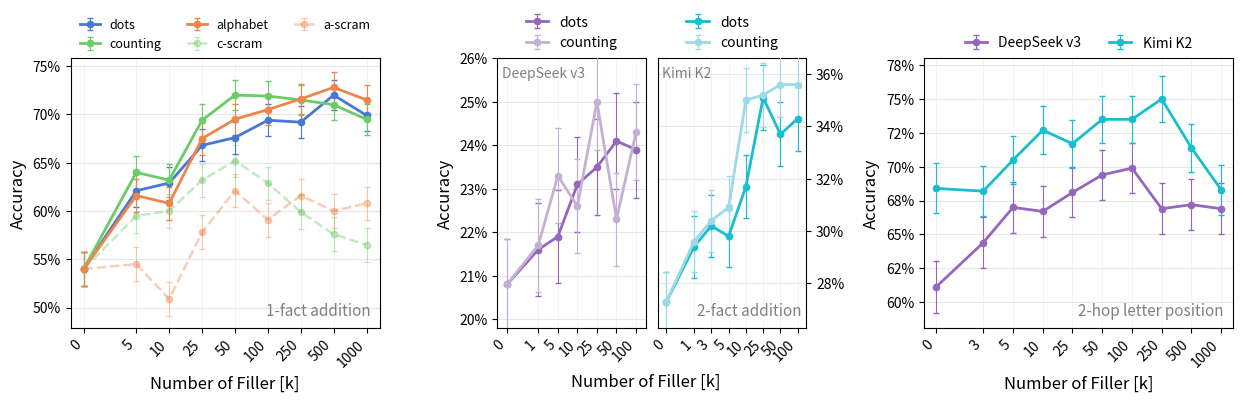

The matplotlib source for this figure: (Note: this script raises an exception after producing the figure.)
#!/usr/bin/env python3
"""
Two-panel plot of filler-token accuracy.

Left panel  — DeepSeek v3, Task 1: multiple filler types
Right panel — Task 2 (dots only): DeepSeek v3 + Kimi K2
"""
import matplotlib
matplotlib.use("Agg")
import matplotlib.pyplot as plt
import matplotlib.ticker as mticker
from matplotlib.gridspec import GridSpec, GridSpecFromSubplotSpec

# ── Colors ────────────────────────────────────────────────────────────────────

COLOR_DOTS    = "#4878d0"   # blue
COLOR_COUNT   = "#6acc65"   # green
COLOR_ALPHA   = "#ee854a"   # orange
COLOR_DS      = "#9467bd"   # purple  (DeepSeek v3, task 2)
COLOR_DS_CNT  = "#c5b0d5"   # light purple  (DeepSeek v3 counting, task 2)
COLOR_KIMI    = "#17becf"   # teal    (Kimi K2)
COLOR_KIMI_CNT= "#9edae5"   # light teal    (Kimi K2 counting)

# ── Data — Task 1 (DeepSeek v3, multiple filler types) ───────────────────────

BASELINE_T1 = 54.0

data_t1 = {
    "k":          [0,          5,    10,   25,   50,   100,  250,  500,  1000],
    "dots":       [BASELINE_T1,62.1, 62.9, 66.8, 67.6, 69.4, 69.2, 72.0, 69.9],
    "counting":   [BASELINE_T1,64.0, 63.2, 69.4, 72.0, 71.9, 71.5, 71.0, 69.5],
    "alpha-mixed":[BASELINE_T1,61.6, 60.8, 67.5, 69.5, 70.5, 71.6, 72.8, 71.5],
    "c-scram":    [BASELINE_T1,59.5, 60.0, 63.2, 65.2, 62.9, 59.9, 57.6, 56.5],
    "a-scram":    [BASELINE_T1,54.5, 50.9, 57.8, 62.1, 59.1, 61.6, 60.0, 60.8],
}

series_t1 = [
    # (label,       key,           color,       ls,   lw,  zo, alpha)
    ("dots",        "dots",        COLOR_DOTS,  "-",  2.0, 3,  1.0),
    ("counting",    "counting",    COLOR_COUNT, "-",  2.0, 3,  1.0),
    ("alphabet",    "alpha-mixed", COLOR_ALPHA, "-",  2.0, 3,  1.0),
    ("c-scram",     "c-scram",     COLOR_COUNT, "--", 1.8, 2,  0.4),
    ("a-scram",     "a-scram",     COLOR_ALPHA, "--", 1.8, 2,  0.4),
]

# ── Data — Task 3 (dots only, two models) ────────────────────────────────────

BASELINE_DS_T3   = 61.1
BASELINE_KIMI_T3 = 68.4

data_ds_t3 = {
    "k":    [0,              3,    5,    10,   25,   50,   100,  250,  500,  1000],
    "dots": [BASELINE_DS_T3, 64.4, 67.0, 66.7, 68.1, 69.4, 69.9, 66.9, 67.2, 66.9],
}

data_kimi_t3 = {
    "k":    [0,               3,    5,    10,   25,   50,   100,  250,  500,  1000],
    "dots": [BASELINE_KIMI_T3,68.2, 70.5, 72.7, 71.7, 73.5, 73.5, 75.0, 71.4, 68.3],
}

# ── Data — Task 2 (dots only, two models) ────────────────────────────────────

BASELINE_DS   = 20.8
BASELINE_KIMI = 27.3

data_ds = {
    "k":      [0,           1,    5,    10,   25,   50,   100],
    "dots":   [BASELINE_DS, 21.6, 21.9, 23.1, 23.5, 24.1, 23.9],
}

data_ds_counting = {
    "k":      [0,           1,    5,    10,   25,   50,   100],
    "dots":   [BASELINE_DS, 21.7, 23.3, 22.6, 25.0, 22.3, 24.3],
}

data_kimi = {
    "k":      [0,             1,    3,    5,    10,   25,   50,   100],
    "dots":   [BASELINE_KIMI, 29.4, 30.2, 29.8, 31.7, 35.1, 33.7, 34.3],
}

data_kimi_counting = {
    "k":      [0,             1,    3,    5,    10,   25,   50,   100],
    "dots":   [BASELINE_KIMI, 29.6, 30.4, 30.9, 35.0, 35.2, 35.6, 35.6],
}

# ── Sample sizes ──────────────────────────────────────────────────────────────

N_T1 = 800
N_T2 = 1500
N_T3 = 637

def se(pcts, n):
    """±1 SE error bars for a list of percentage values given sample size n."""
    return [((p / 100) * (1 - p / 100) / n) ** 0.5 * 100 for p in pcts]


# ── Helper: build x positions (k=0 offset, rest uniformly spaced) ─────────────

def make_xpos(k_values, gap=-0.6):
    k_nonzero = [v for v in k_values if v > 0]
    pos = {kv: i + 1 for i, kv in enumerate(k_nonzero)}
    pos[0] = gap
    return pos, [pos[kv] for kv in k_values]


# ── Figure ────────────────────────────────────────────────────────────────────

fig = plt.figure(figsize=(15, 3.5))
gs_outer = GridSpec(1, 3, figure=fig, wspace=0.38)
ax1 = fig.add_subplot(gs_outer[0, 0])
# Task 2 middle: two tightly-spaced subpanels with independent y-axes
gs_mid = GridSpecFromSubplotSpec(1, 2, subplot_spec=gs_outer[0, 1], wspace=0.08)
ax2a = fig.add_subplot(gs_mid[0, 0])   # DeepSeek v3
ax2b = fig.add_subplot(gs_mid[0, 1])   # Kimi K2
ax3 = fig.add_subplot(gs_outer[0, 2])

# ── Left panel: Task 1 ────────────────────────────────────────────────────────

k1 = data_t1["k"]
xpos1, xs1 = make_xpos(k1)

for label, key, color, ls, lw, zo, alpha in series_t1:
    ax1.errorbar(xs1, data_t1[key], yerr=se(data_t1[key], N_T1),
                 color=color, linestyle=ls, linewidth=lw,
                 marker="o", markersize=4.5, label=label, zorder=zo, alpha=alpha,
                 capsize=2.5, capthick=1.0, elinewidth=0.8)

ax1.set_xticks(xs1)
ax1.set_xticklabels([str(v) for v in k1], rotation=45, ha="right")
ax1.set_xlim(xs1[0] - 0.4, xs1[-1] + 0.4)

yvals_t1 = [v for key in ["dots","counting","alpha-mixed","c-scram","a-scram"]
            for v in data_t1[key]]
ax1.set_ylim(max(0, min(yvals_t1) - 3), max(yvals_t1) + 3)
ax1.yaxis.set_major_formatter(mticker.PercentFormatter(decimals=0))
ax1.set_xlabel("Number of Filler [k]", fontsize=12)
ax1.set_ylabel("Accuracy", fontsize=12)
ax1.legend(fontsize=9, framealpha=0.0, ncol=3,
           loc="lower center", bbox_to_anchor=(0.5, 1.01),
           borderaxespad=0, handlelength=1.6)
ax1.grid(axis="y", alpha=0.3, linewidth=0.8)
ax1.grid(axis="x", alpha=0.15, linewidth=0.6)
ax1.text(0.97, 0.03, "1-fact addition", transform=ax1.transAxes,
         ha="right", va="bottom", fontsize=11, color="gray")

# ── Middle panel: Task 2 (two subpanels, independent y-axes) ──────────────────

def setup_subpanel(ax, data, color, label, show_ylabel):
    _, xs = make_xpos(data["k"])
    ax.plot(xs, data["dots"], color=color, linestyle="-", linewidth=2.0,
            marker="o", markersize=4.5, label=label, zorder=3)
    ax.set_xticks(xs)
    ax.set_xticklabels([str(v) for v in data["k"]], fontsize=10, rotation=45, ha="right")
    ax.set_xlim(xs[0] - 0.5, xs[-1] + 0.5)
    yvals = data["dots"]
    ax.set_ylim(max(0, min(yvals) - 1), max(yvals) + 1)
    ax.yaxis.set_major_formatter(mticker.PercentFormatter(decimals=0))
    if show_ylabel:
        ax.set_ylabel("Accuracy", fontsize=12)
    ax.legend(fontsize=10, framealpha=0.0, ncol=1,
              loc="lower center", bbox_to_anchor=(0.5, 1.01),
              borderaxespad=0, handlelength=1.6)
    ax.grid(axis="y", alpha=0.3, linewidth=0.8)
    ax.grid(axis="x", alpha=0.15, linewidth=0.6)

# ax2a: DeepSeek v3 — dots + counting, x-axis covers union of both k sets
all_k2a = sorted(set(data_ds["k"]) | set(data_ds_counting["k"]))
xpos2a, _ = make_xpos(all_k2a)

xs_dots = [xpos2a[kv] for kv in data_ds["k"]]
xs_cnt  = [xpos2a[kv] for kv in data_ds_counting["k"]]
ax2a.errorbar(xs_dots, data_ds["dots"],          yerr=se(data_ds["dots"], N_T2),
              color=COLOR_DS,    linestyle="-", linewidth=2.0,
              marker="o", markersize=4.5, label="dots",     zorder=3,
              capsize=2.5, capthick=1.0, elinewidth=0.8)
ax2a.errorbar(xs_cnt,  data_ds_counting["dots"], yerr=se(data_ds_counting["dots"], N_T2),
              color=COLOR_DS_CNT, linestyle="-", linewidth=2.0,
              marker="o", markersize=4.5, label="counting", zorder=3,
              capsize=2.5, capthick=1.0, elinewidth=0.8)

xs2a_all = [xpos2a[kv] for kv in all_k2a]
ax2a.set_xticks(xs2a_all)
ax2a.set_xticklabels([str(v) for v in all_k2a], fontsize=10, rotation=45, ha="right")
ax2a.set_xlim(xs2a_all[0] - 0.5, xs2a_all[-1] + 0.5)
yvals2a = data_ds["dots"] + data_ds_counting["dots"]
ax2a.set_ylim(max(0, min(yvals2a) - 1), max(yvals2a) + 1)
ax2a.yaxis.set_major_formatter(mticker.PercentFormatter(decimals=0))
ax2a.set_ylabel("Accuracy", fontsize=12)
ax2a.legend(fontsize=10, framealpha=0.0, ncol=1,
            loc="lower center", bbox_to_anchor=(0.5, 1.01),
            borderaxespad=0, handlelength=1.6)
ax2a.grid(axis="y", alpha=0.3, linewidth=0.8)
ax2a.grid(axis="x", alpha=0.15, linewidth=0.6)
ax2a.text(0.03, 0.97, "DeepSeek v3", transform=ax2a.transAxes,
          ha="left", va="top", fontsize=10, color="gray")
# ax2b: Kimi K2 — dots + counting (same k values for both)
xpos2b, _ = make_xpos(data_kimi["k"])
xs_kimi_dots = [xpos2b[kv] for kv in data_kimi["k"]]
xs_kimi_cnt  = [xpos2b[kv] for kv in data_kimi_counting["k"]]
ax2b.errorbar(xs_kimi_dots, data_kimi["dots"],          yerr=se(data_kimi["dots"], N_T2),
              color=COLOR_KIMI,     linestyle="-", linewidth=2.0,
              marker="o", markersize=4.5, label="dots",     zorder=3,
              capsize=2.5, capthick=1.0, elinewidth=0.8)
ax2b.errorbar(xs_kimi_cnt,  data_kimi_counting["dots"], yerr=se(data_kimi_counting["dots"], N_T2),
              color=COLOR_KIMI_CNT, linestyle="-", linewidth=2.0,
              marker="o", markersize=4.5, label="counting", zorder=3,
              capsize=2.5, capthick=1.0, elinewidth=0.8)

xs2b_all = [xpos2b[kv] for kv in data_kimi["k"]]
ax2b.set_xticks(xs2b_all)
ax2b.set_xticklabels([str(v) for v in data_kimi["k"]], fontsize=10, rotation=45, ha="right")
ax2b.set_xlim(xs2b_all[0] - 0.5, xs2b_all[-1] + 0.5)
yvals2b = data_kimi["dots"] + data_kimi_counting["dots"]
ax2b.set_ylim(max(0, min(yvals2b) - 1), max(yvals2b) + 1)
ax2b.yaxis.set_major_formatter(mticker.PercentFormatter(decimals=0))
ax2b.yaxis.tick_right()
ax2b.yaxis.set_label_position("right")
ax2b.legend(fontsize=10, framealpha=0.0, ncol=1,
            loc="lower center", bbox_to_anchor=(0.5, 1.01),
            borderaxespad=0, handlelength=1.6)
ax2b.grid(axis="y", alpha=0.3, linewidth=0.8)
ax2b.grid(axis="x", alpha=0.15, linewidth=0.6)
ax2b.text(0.03, 0.97, "Kimi K2", transform=ax2b.transAxes,
          ha="left", va="top", fontsize=10, color="gray")

# Single x-label centered between the two subpanels
ax2a.set_xlabel("Number of Filler [k]", fontsize=12)
ax2a.xaxis.set_label_coords(1.0, -0.17)

# Shared annotation centered across both subpanels
ax2b.text(0.97, 0.03, "2-fact addition", transform=ax2b.transAxes,
          ha="right", va="bottom", fontsize=11, color="gray")

# ── Right panel: Task 3 ───────────────────────────────────────────────────────

all_k3 = data_ds_t3["k"][:]
if data_kimi_t3 is not None:
    all_k3 = sorted(set(all_k3) | set(data_kimi_t3["k"]))
xpos3, _ = make_xpos(all_k3)

xs_ds3 = [xpos3[kv] for kv in data_ds_t3["k"]]
ax3.errorbar(xs_ds3, data_ds_t3["dots"], yerr=se(data_ds_t3["dots"], N_T3),
             color=COLOR_DS, linestyle="-", linewidth=2.0,
             marker="o", markersize=4.5, label="DeepSeek v3", zorder=3,
             capsize=2.5, capthick=1.0, elinewidth=0.8)

if data_kimi_t3 is not None:
    xs_kimi3 = [xpos3[kv] for kv in data_kimi_t3["k"]]
    ax3.errorbar(xs_kimi3, data_kimi_t3["dots"], yerr=se(data_kimi_t3["dots"], N_T3),
                 color=COLOR_KIMI, linestyle="-", linewidth=2.0,
                 marker="o", markersize=4.5, label="Kimi K2", zorder=3,
                 capsize=2.5, capthick=1.0, elinewidth=0.8)

xs3_all = [xpos3[kv] for kv in all_k3]
ax3.set_xticks(xs3_all)
ax3.set_xticklabels([str(v) for v in all_k3], fontsize=10, rotation=45, ha="right")
ax3.set_xlim(xs3_all[0] - 0.4, xs3_all[-1] + 0.4)

yvals_t3 = data_ds_t3["dots"][:]
if data_kimi_t3 is not None:
    yvals_t3 += data_kimi_t3["dots"]
ax3.set_ylim(max(0, min(yvals_t3) - 3), max(yvals_t3) + 3)
ax3.yaxis.set_major_formatter(mticker.PercentFormatter(decimals=0))
ax3.set_xlabel("Number of Filler [k]", fontsize=12)
ax3.set_ylabel("Accuracy", fontsize=12)
ncol3 = 2 if data_kimi_t3 is not None else 1
ax3.legend(fontsize=10, framealpha=0.0, ncol=ncol3,
           loc="lower center", bbox_to_anchor=(0.5, 1.01),
           borderaxespad=0, handlelength=1.6)
ax3.grid(axis="y", alpha=0.3, linewidth=0.8)
ax3.grid(axis="x", alpha=0.15, linewidth=0.6)
ax3.text(0.97, 0.03, "2-hop letter position", transform=ax3.transAxes,
         ha="right", va="bottom", fontsize=11, color="gray")

# ── Save ──────────────────────────────────────────────────────────────────────

plt.tight_layout()

for ext in ("pdf", "png"):
    outpath = f"plotting/filler_accuracy.{ext}"
    plt.savefig(outpath, bbox_inches="tight", dpi=150 if ext == "png" else None)
    print(f"Saved {outpath}")
